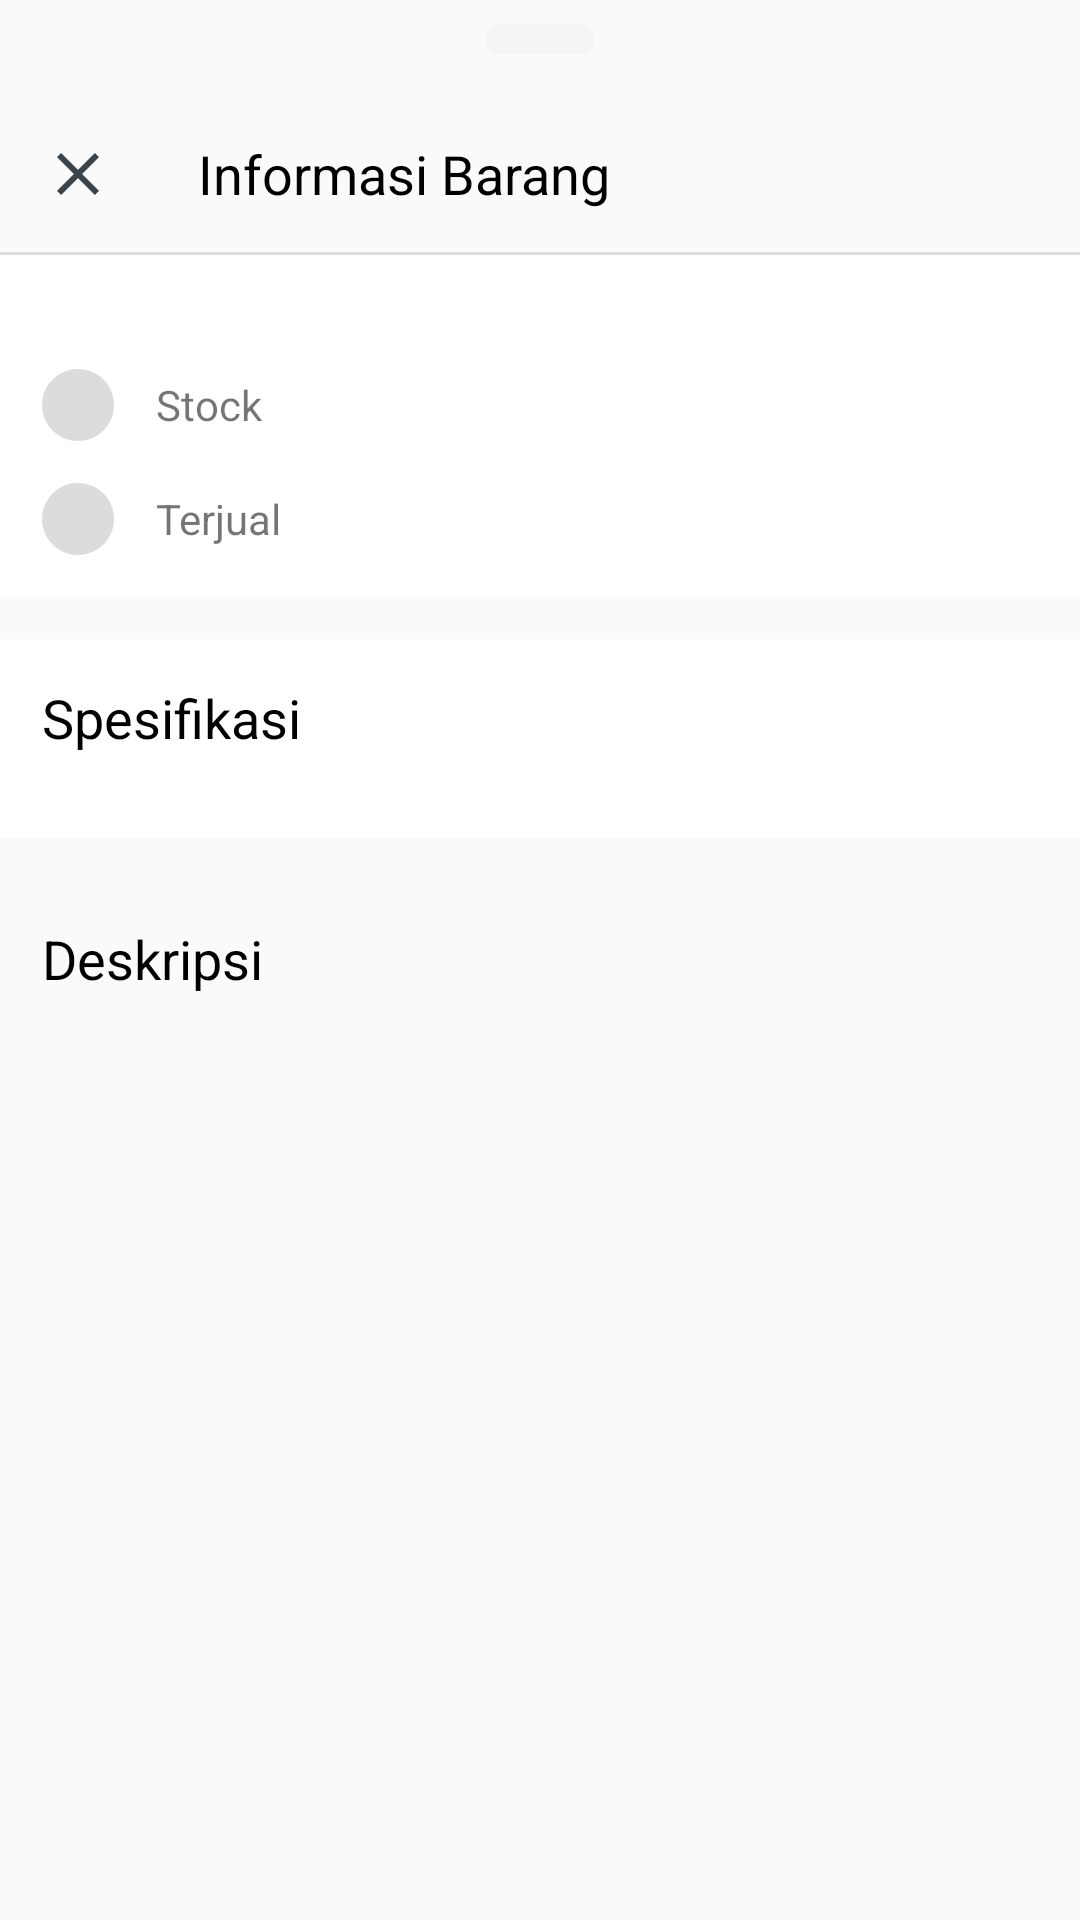

The Android layout XML behind this screen, and the referenced resources:
<!-- AndroidManifest.xml: application theme AppTheme -->
<!-- res/layout/detail_product_all_description.xml -->
<?xml version="1.0" encoding="utf-8"?>
<RelativeLayout
        xmlns:android="http://schemas.android.com/apk/res/android"
        xmlns:app="http://schemas.android.com/apk/res-auto"
        xmlns:tools="http://schemas.android.com/tools"
        android:orientation="vertical"
        app:behavior_peekHeight="300dp"
        android:layout_width="match_parent"
        android:layout_height="match_parent">
    <LinearLayout
            android:id="@+id/lyBar"
            android:layout_width="match_parent"
            android:layout_height="wrap_content"
            android:orientation="vertical">
        <View
               android:layout_marginTop="@dimen/size8dp"
                android:layout_gravity="center"
                android:layout_width="36dp"
                android:layout_height="10dp"
                android:background="@drawable/shape_nego"/>

        <LinearLayout
                android:layout_marginTop="@dimen/size14dp"
                android:layout_width="match_parent"
                android:layout_height="wrap_content"
                android:orientation="horizontal">
            <ImageButton
                    android:id="@+id/btnClose"
                    android:layout_width="wrap_content"
                    android:layout_height="wrap_content"
                    android:src="@drawable/ic_close_black_24dp"
                    android:layout_gravity="center"
                    android:padding="@dimen/size14dp"
                    android:background="@android:color/transparent"
                    />
            <TextView
                    android:layout_marginLeft="@dimen/size14dp"
                    android:layout_width="wrap_content"
                    android:layout_height="wrap_content"
                    android:text="Informasi Barang"
                    android:layout_gravity="center"
                    android:textSize="18sp"
                    android:textColor="@color/black"/>
        </LinearLayout>
        <View
                android:layout_width="match_parent"
                android:layout_height="1dp"
                android:background="@color/gainsboro"/>
    </LinearLayout>
    <androidx.core.widget.NestedScrollView
            android:layout_below="@+id/lyBar"
            android:layout_width="match_parent"
            android:layout_height="wrap_content"
            >
        <LinearLayout
                xmlns:android="http://schemas.android.com/apk/res/android"
                xmlns:app="http://schemas.android.com/apk/res-auto"
                xmlns:tools="http://schemas.android.com/tools"
                android:orientation="vertical"
                android:layout_width="match_parent"
                android:layout_height="match_parent"
  >

            <LinearLayout
                    android:layout_width="match_parent"
                    android:layout_height="wrap_content"
                    android:background="@color/white"
                    android:padding="@dimen/size14dp"
                    android:orientation="vertical">



                <LinearLayout
                        android:id="@+id/ly_stock"
                        android:layout_width="match_parent"
                        android:layout_height="wrap_content"
                        android:orientation="horizontal"
                        android:layout_below="@+id/tv1"
                        android:layout_marginTop="24dp">
                    <ImageView
                            android:id="@+id/iv_stock"
                            android:layout_width="24dp"
                            android:layout_height="24dp"
                            android:src="@drawable/ic_circular"/>
                    <TextView
                            android:layout_marginLeft="@dimen/size14dp"
                            android:layout_gravity="center"
                            android:layout_width="wrap_content"
                            android:layout_height="wrap_content"
                            android:text="Stock"
                            android:layout_weight="1"
                            />
                    <TextView
                            android:layout_width="wrap_content"
                            android:layout_height="wrap_content"
                            android:id="@+id/tv_stock"
                            android:layout_gravity="center"
                            android:layout_marginLeft="@dimen/size14dp"/>

                </LinearLayout>
                <LinearLayout
                        android:id="@+id/ly_terjual"
                        android:layout_width="match_parent"
                        android:layout_height="wrap_content"
                        android:orientation="horizontal"
                        android:layout_below="@+id/ly_stock"
                        android:layout_marginTop="@dimen/size14dp">
                    <ImageView
                            android:id="@+id/iv_terjual"
                            android:layout_width="24dp"
                            android:layout_height="24dp"
                            android:src="@drawable/ic_circular"/>
                    <TextView
                            android:layout_marginLeft="@dimen/size14dp"
                            android:layout_gravity="center"
                            android:layout_width="wrap_content"
                            android:layout_height="wrap_content"
                            android:text="Terjual"
                            android:layout_weight="1"
                            />
                    <TextView
                            android:layout_width="wrap_content"
                            android:layout_height="wrap_content"
                            android:id="@+id/tv_terjual"
                            android:layout_gravity="center"
                            android:layout_marginLeft="@dimen/size14dp"/>

                </LinearLayout>
            </LinearLayout>
            <LinearLayout
                    android:padding="@dimen/size14dp"
                    android:layout_marginTop="@dimen/size14dp"
                    android:layout_width="match_parent"
                    android:layout_height="wrap_content"
                    android:background="@color/white"
                    android:orientation="vertical"
                    >
                <TextView
                        android:layout_width="wrap_content"
                        android:layout_height="wrap_content"
                        android:text="Spesifikasi"
                        android:textSize="18sp"
                        android:textColor="@color/black"/>

                <LinearLayout
                        android:layout_marginTop="@dimen/size14dp"
                        android:layout_width="match_parent"
                        android:layout_height="wrap_content"
                        android:orientation="vertical"
                        android:id="@+id/container_spec"
                        />
            </LinearLayout>
            <LinearLayout
                    android:layout_width="match_parent"
                    android:layout_height="wrap_content"
                    android:orientation="vertical"
                    android:padding="@dimen/size14dp"
                    android:layout_marginTop="@dimen/size14dp">
                <TextView
                        android:layout_width="wrap_content"
                        android:layout_height="wrap_content"
                        android:textSize="18sp"
                        android:text="Deskripsi"
                        android:textColor="@color/black"/>
                <TextView
                        android:layout_marginTop="@dimen/size14dp"
                        android:layout_below="@+id/dividerInfo"
                        android:layout_width="match_parent"
                        android:layout_height="wrap_content"
                        android:id="@+id/tv_desc"
                        android:lineSpacingExtra="1.5dp"
                        tools:text="desc"
                        android:textColor="@color/black"/>
            </LinearLayout>

        </LinearLayout>
    </androidx.core.widget.NestedScrollView>

</RelativeLayout>
<!-- resources referenced by this layout -->
<resources>
  <color name="black">#000</color>
  <color name="gainsboro">#DCDCDC</color>
  <color name="white">#FFF</color>
  <dimen name="size14dp">14dp</dimen>
  <dimen name="size8dp">8dp</dimen>
  <!-- drawable ic_circular (drawable) -->
  <vector android:height="24dp" android:viewportHeight="438.533"
      android:viewportWidth="438.533" android:width="24dp" xmlns:android="http://schemas.android.com/apk/res/android">
      <path android:fillColor="#DCDCDC" android:pathData="M409.133,109.203c-19.608,-33.592 -46.205,-60.189 -79.798,-79.796C295.736,9.801 259.058,0 219.273,0c-39.781,0 -76.47,9.801 -110.063,29.407c-33.595,19.604 -60.192,46.201 -79.8,79.796C9.801,142.8 0,179.489 0,219.267c0,39.78 9.804,76.463 29.407,110.062c19.607,33.592 46.204,60.189 79.799,79.798c33.597,19.605 70.283,29.407 110.063,29.407s76.47,-9.802 110.065,-29.407c33.593,-19.602 60.189,-46.206 79.795,-79.798c19.603,-33.596 29.403,-70.284 29.403,-110.062C438.533,179.485 428.732,142.795 409.133,109.203z"/>
  </vector>
  <!-- drawable ic_close_black_24dp (drawable) -->
  <vector android:height="24dp" android:tint="#3B444B"
      android:viewportHeight="24.0" android:viewportWidth="24.0"
      android:width="24dp" xmlns:android="http://schemas.android.com/apk/res/android">
      <path android:fillColor="#FF000000" android:pathData="M19,6.41L17.59,5 12,10.59 6.41,5 5,6.41 10.59,12 5,17.59 6.41,19 12,13.41 17.59,19 19,17.59 13.41,12z"/>
  </vector>
  <!-- drawable shape_nego (drawable) -->
  <?xml version="1.0" encoding="utf-8"?>
  <shape xmlns:android="http://schemas.android.com/apk/res/android">
  
    <solid android:color="@color/whiteSmoke"/>
      <corners android:radius="4dp"/>
  </shape>
  <style name="AppTheme" parent="Theme.AppCompat.Light.NoActionBar">
          
          <item name="colorPrimary">@color/colorPrimary</item>
          <item name="colorPrimaryDark">@color/colorPrimaryDark</item>
          <item name="colorAccent">@color/colorAccent</item>
          <item name="windowActionBar">false</item>
          <item name="windowNoTitle">true</item>
      </style>
  <color name="whiteSmoke">#F5F5F5</color>
  <color name="colorPrimary">#FFF</color>
  <color name="colorPrimaryDark">#FFF</color>
  <color name="colorAccent">#D81B60</color>
</resources>
